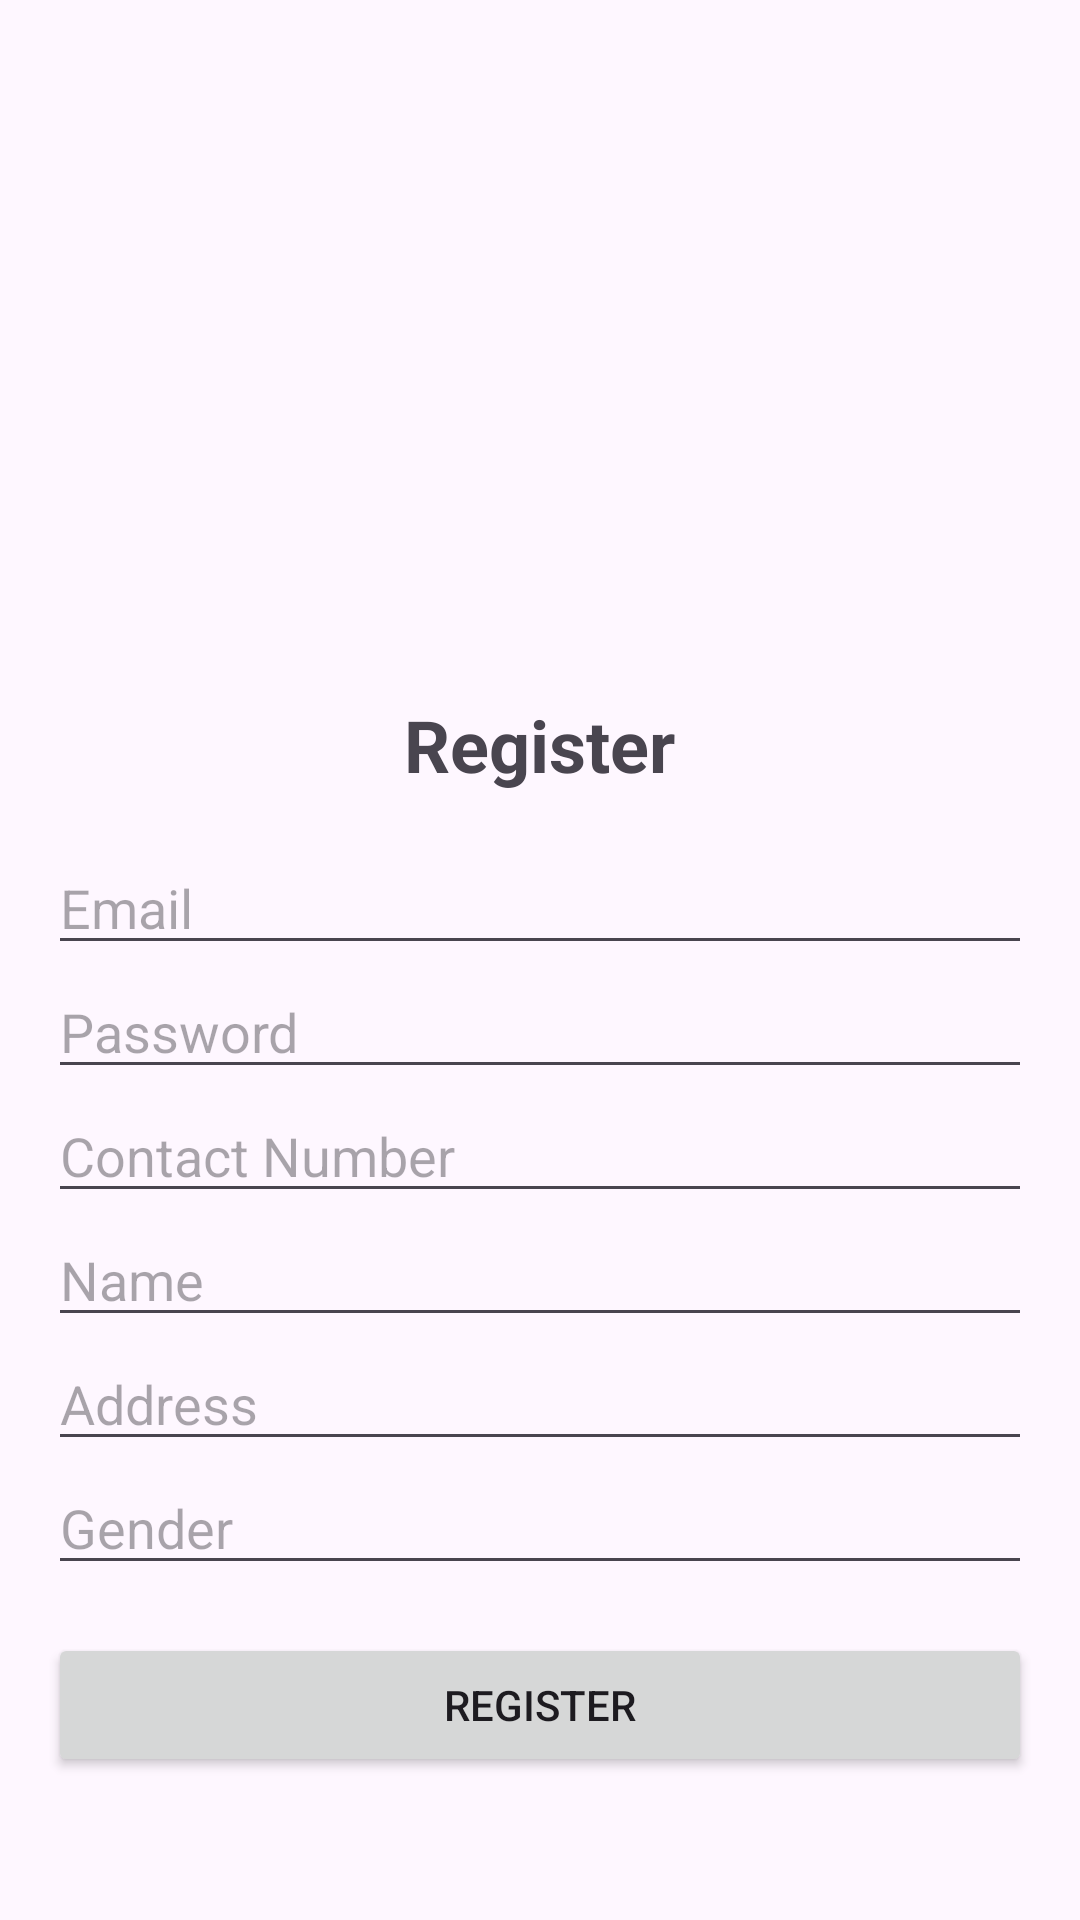

Here is an Android app screen rendered from its layout file. Give the layout XML and the strings, colors and styles it references.
<!-- AndroidManifest.xml: application theme Theme.New_EAD -->
<!-- res/layout/activity_register.xml -->
<?xml version="1.0" encoding="utf-8"?>
<LinearLayout xmlns:android="http://schemas.android.com/apk/res/android"
    android:layout_width="match_parent"
    android:layout_height="match_parent"
    android:orientation="vertical"
    android:padding="16dp">

    
    <ImageView
        android:id="@+id/registerImageView"
        android:layout_width="wrap_content"
        android:layout_height="200dp"
        android:src="@drawable/logo"
        android:layout_gravity="center"
        android:contentDescription="Register Image" />

    
    <TextView
        android:id="@+id/registerHeading"
        android:layout_width="wrap_content"
        android:layout_height="wrap_content"
        android:text="Register"
        android:textSize="24sp"
        android:textStyle="bold"
        android:layout_marginTop="16dp"
        android:layout_gravity="center" />

    <EditText
        android:id="@+id/emailEditText"
        android:layout_width="match_parent"
        android:layout_height="wrap_content"
        android:hint="Email"
        android:layout_marginTop="16dp" />

    <EditText
        android:id="@+id/passwordEditText"
        android:layout_width="match_parent"
        android:layout_height="wrap_content"
        android:hint="Password"
        android:inputType="textPassword" />

    <EditText
        android:id="@+id/contactEditText"
        android:layout_width="match_parent"
        android:layout_height="wrap_content"
        android:hint="Contact Number" />

    <EditText
        android:id="@+id/nameEditText"
        android:layout_width="match_parent"
        android:layout_height="wrap_content"
        android:hint="Name" />

    <EditText
        android:id="@+id/addressEditText"
        android:layout_width="match_parent"
        android:layout_height="wrap_content"
        android:hint="Address" />

    <EditText
        android:id="@+id/genderEditText"
        android:layout_width="match_parent"
        android:layout_height="wrap_content"
        android:hint="Gender" />

    <Button
        android:id="@+id/registerButton"
        android:layout_width="match_parent"
        android:layout_height="wrap_content"
        android:text="Register"
        android:layout_marginTop="16dp" />

</LinearLayout>
<!-- resources referenced by this layout -->
<resources>
  <style name="Theme.New_EAD" parent="Base.Theme.New_EAD" />
  <style name="Base.Theme.New_EAD" parent="Theme.Material3.DayNight.NoActionBar">
          
          
      </style>
</resources>
